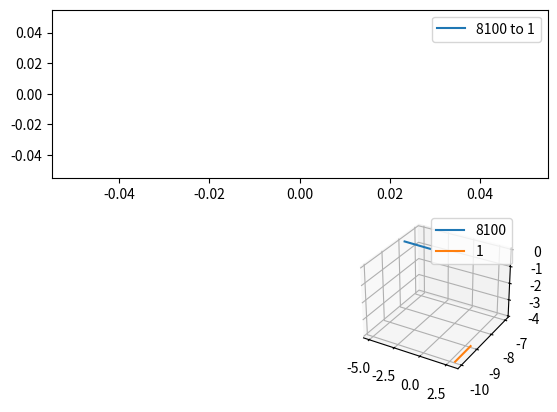

This chart was generated by the following Python code:
import numpy as np
import random
import cmath
import matplotlib.pyplot as plt
import matplotlib.animation as animation
from mpl_toolkits.mplot3d import Axes3D #made by 王之枫_S1C1_RDFZ_ICC
fig = plt.figure()
ax=fig.add_subplot(224,projection='3d')
ax1=fig.add_subplot(211)
n = 2#几个质点
mo = []
dis = []
def ran():
    r=random.randint(-10,10)
    a=[r,random.randint(r-1,r+1)]
    return a
mass = [8100,1,8100,8100]
def start(a):
    if a==0:
        for i in range(n):
            mo.append([ran(),ran(),ran()])
    else:
        return
start(0)
lines = [ax.plot(mo[i][0],mo[i][1],mo[i][2],label = str(mass[i])) for i in range(len(mo))]
lines1 = []
for i in range(len(mo)-1):
        for j in range(i+1,len(mo)):
            lines1.append(ax1.plot([],[],label=(str(mass[i])+" to "+str(mass[j]))))
            dis.append([])
def init():
    return lines
def update(la):
    a = move()
    for i in range(len(a)):
        dis[i].append(a[i])
        lines1[i][0].set_data([j for j in range(-len(dis[i]),0)],dis[i])
    for i in range(len(mo)): 
        lines[i][0].set_data(mo[i][0],mo[i][1])
        lines[i][0].set_3d_properties(mo[i][2])
    return lines,lines1,
def move():
    time = 0.001
    dd = []
    for i in range(len(mo)):
        for j in range(3):
            mo[i][j].append(2*mo[i][j][-1]-mo[i][j][-2])
    for i in range(len(mo)-1):
        for j in range(i+1,len(mo)):
            d = distance(i,j)
            dd.append(d)
            for k in range(3):
                mo[i][k][-1] += (mo[j][k][-2]-mo[i][k][-2])*((1/pow(d,2))*time*mass[j])
                mo[j][k][-1] += (mo[i][k][-2]-mo[j][k][-2])*((1/pow(d,2))*time*mass[i])
    return dd
            
            
            
def distance(i,j):
    x = mo[i][0][-2]-mo[j][0][-2]
    y = mo[i][1][-2]-mo[j][1][-2]
    z = mo[i][2][-2]-mo[j][2][-2]
    return np.sqrt(pow(x,2)+pow(y,2)+pow(z,2))
ani = animation.FuncAnimation(fig,update,init_func=init,interval=1)
ax1.legend()
ax.legend()
plt.show()
